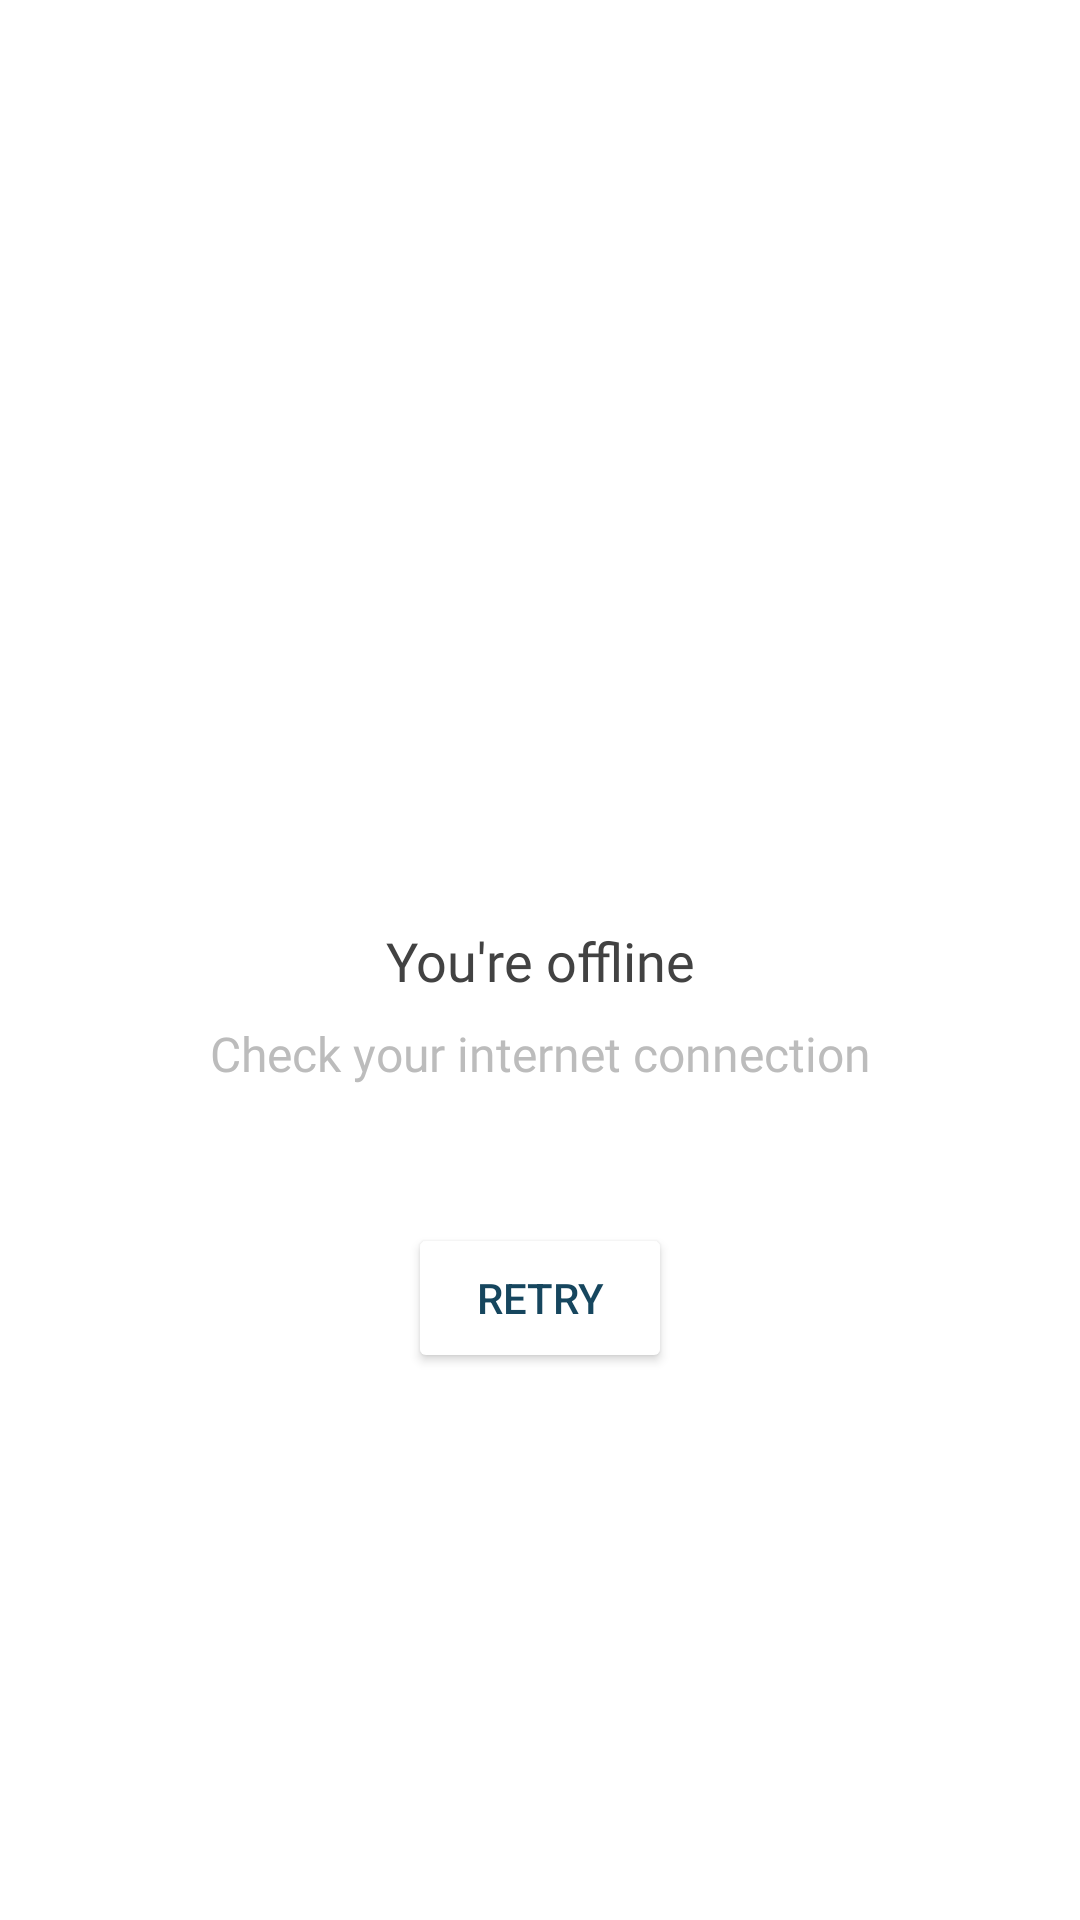

The Android layout XML behind this screen, and the referenced resources:
<!-- AndroidManifest.xml: application theme AppTheme -->
<!-- res/layout/activity_no_internet.xml -->
<?xml version="1.0" encoding="utf-8"?>
<layout
    xmlns:android="http://schemas.android.com/apk/res/android"
    xmlns:app="http://schemas.android.com/apk/res-auto"
    xmlns:tools="http://schemas.android.com/tools"
    tools:context=".activities.NoInternetActivity">
    <androidx.constraintlayout.widget.ConstraintLayout
        android:layout_width="match_parent"
        android:layout_height="match_parent"
        android:background="@color/white"
        >
        <TextView
            android:id="@+id/textView8"
            android:layout_width="wrap_content"
            android:layout_height="wrap_content"
            android:layout_marginStart="8dp"
            android:layout_marginTop="8dp"
            android:layout_marginEnd="8dp"
            android:fontFamily="@font/roboto_regular"
            android:text="@string/check_your_internet_connection"
            android:textColor="@color/grey_dark"
            android:textSize="16sp"
            app:layout_constraintBottom_toBottomOf="parent"
            app:layout_constraintEnd_toEndOf="parent"
            app:layout_constraintStart_toStartOf="parent"
            app:layout_constraintTop_toBottomOf="@+id/textView11"
            app:layout_constraintVertical_bias="0.0" />

        <TextView
            android:id="@+id/textView11"
            android:layout_width="wrap_content"
            android:layout_height="wrap_content"
            android:layout_marginStart="8dp"
            android:layout_marginEnd="8dp"
            android:fontFamily="@font/roboto_medium"
            android:text="@string/you_re_offline"
            android:textColor="@color/title_color_2"
            android:textSize="18sp"
            app:layout_constraintBottom_toBottomOf="parent"
            app:layout_constraintEnd_toEndOf="parent"
            app:layout_constraintStart_toStartOf="parent"
            app:layout_constraintTop_toTopOf="parent" />

        <Button
            android:id="@+id/connection_retry"
            android:layout_width="wrap_content"
            android:layout_height="50dp"
            android:text="@string/retry"
            android:backgroundTint="@color/white"
            android:textColor="@color/colorPrimary"
            app:layout_constraintBottom_toBottomOf="parent"
            app:layout_constraintEnd_toEndOf="parent"
            app:layout_constraintStart_toStartOf="parent"
            app:layout_constraintTop_toBottomOf="@+id/textView8"
            app:layout_constraintVertical_bias="0.19999999" />
    </androidx.constraintlayout.widget.ConstraintLayout>

</layout>
<!-- resources referenced by this layout -->
<resources>
  <color name="colorPrimary">#16465e</color>
  <color name="grey_dark">#bcbcbc</color>
  <color name="title_color_2">#424242</color>
  <color name="white">#ffffff</color>
  <string name="check_your_internet_connection">Check your internet connection</string>
  <string name="retry">Retry</string>
  <string name="you_re_offline">You\'re offline</string>
  <style name="AppTheme" parent="Theme.MaterialComponents.Light.DarkActionBar">
          
          <item name="colorPrimary">@color/colorPrimary</item>
          <item name="colorPrimaryDark">@color/colorPrimaryDark</item>
          <item name="colorAccent">@color/colorAccent</item>
      </style>
  <color name="colorPrimaryDark">#001f34</color>
  <color name="colorAccent">#ffc107</color>
</resources>
